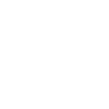
t = 0.00 s
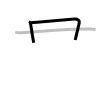
t = 2.25 s
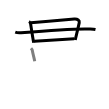
t = 4.50 s
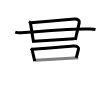
t = 6.50 s
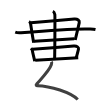
t = 8.75 s
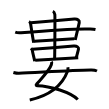
t = 11.00 s

The animated SVG that drew these frames (rendered in a browser with its animation timeline set to each time). Animation: 11 SMIL elements (animate=11); one cycle of 11.00 s.

<svg width="109px" height="109px" viewBox="0 0 px 109px" xmlns="http://www.w3.org/2000/svg" xmlns:xlink="http://www.w3.org/1999/xlink" xml:space="preserve" version="1.1"  baseProfile="full">
<path d="M28.99,21.48c0.51,0.27,1.46,1.47,1.63,2.5c1.13,6.77,2.13,14.27,3.11,18.73" style="fill:none;stroke:black;stroke-width:3;opacity:0">
  <animate attributeType="CSS" attributeName="opacity" from="0" to="1" begin="0s" dur="1s" repeatCount="0" fill="freeze" />
</path>
<path d="M30.86,22.81C44.5,21.75,63.5,20,74.28,19.08c3.44-0.29,5.41,1.53,4.97,3.57c-1.75,8.1-3,12.85-4,17.35" style="fill:none;stroke:black;stroke-width:3;opacity:0">
  <animate attributeType="CSS" attributeName="opacity" from="0" to="1" begin="1s" dur="1s" repeatCount="0" fill="freeze" />
</path>
<path d="M15.25,32.2c1.52,0.54,4.31,0.67,5.82,0.54c11.68-0.99,53.18-4.49,69.11-3.73c2.53,0.12,4.05,0.26,5.31,0.53" style="fill:none;stroke:black;stroke-width:3;opacity:0">
  <animate attributeType="CSS" attributeName="opacity" from="0" to="1" begin="2s" dur="1s" repeatCount="0" fill="freeze" />
</path>
<path d="M34.25,41.25c3.5-0.25,35.5-2.25,40-2.5" style="fill:none;stroke:black;stroke-width:3;opacity:0">
  <animate attributeType="CSS" attributeName="opacity" from="0" to="1" begin="3s" dur="1s" repeatCount="0" fill="freeze" />
</path>
<path d="M30.99,48.23c0.4,0.46,1.1,1.07,1.28,2.09c0.69,3.75,1.72,7.43,2.46,10.89" style="fill:none;stroke:black;stroke-width:3;opacity:0">
  <animate attributeType="CSS" attributeName="opacity" from="0" to="1" begin="4s" dur="1s" repeatCount="0" fill="freeze" />
</path>
<path d="M32.61,49.32c12.94-0.92,30.96-2.44,41.18-3.24c3.26-0.25,5.14,1.33,4.71,3.1c-0.5,2.08-1.5,6.08-2.29,8.58" style="fill:none;stroke:black;stroke-width:3;opacity:0">
  <animate attributeType="CSS" attributeName="opacity" from="0" to="1" begin="5s" dur="1s" repeatCount="0" fill="freeze" />
</path>
<path d="M35.25,60.25c3.5-0.25,38.5-2.25,43-2.5" style="fill:none;stroke:black;stroke-width:3;opacity:0">
  <animate attributeType="CSS" attributeName="opacity" from="0" to="1" begin="6s" dur="1s" repeatCount="0" fill="freeze" />
</path>
<path d="M52.87,11.25c1.09,0.5,1.74,2.25,1.96,3.25c0.22,1,0,38.25-0.22,44.5" style="fill:none;stroke:black;stroke-width:3;opacity:0">
  <animate attributeType="CSS" attributeName="opacity" from="0" to="1" begin="7s" dur="1s" repeatCount="0" fill="freeze" />
</path>
<path d="M51.54,61.62c0.44,0.9,0.13,2.02-0.22,3.13c-1.73,5.45-9.12,12.98-14.64,19.24c-1.2,1.36-0.25,1.63,0.66,1.64c12.81,0.15,33.79,6.86,40.41,13.87" style="fill:none;stroke:black;stroke-width:3;opacity:0">
  <animate attributeType="CSS" attributeName="opacity" from="0" to="1" begin="8s" dur="1s" repeatCount="0" fill="freeze" />
</path>
<path d="M67.88,67.18c0.12,0.78,0.2,2.68-0.23,3.82C64.22,80.17,56.5,94,29.75,100" style="fill:none;stroke:black;stroke-width:3;opacity:0">
  <animate attributeType="CSS" attributeName="opacity" from="0" to="1" begin="9s" dur="1s" repeatCount="0" fill="freeze" />
</path>
<path d="M13.38,72.43c2.12,0.57,4.38,0.91,5.41,0.87C34.75,72.75,70.5,70.25,91,70c1.7-0.02,4.62,0.35,6,1" style="fill:none;stroke:black;stroke-width:3;opacity:0">
  <animate attributeType="CSS" attributeName="opacity" from="0" to="1" begin="10s" dur="1s" repeatCount="0" fill="freeze" />
</path>
</svg>
